Run: headless pygame with SDL's dummy video driver; simulated clock (each Clock.tick advances the game by its frame time, no real sleeping); random seed 0; keys injected as events and as key.get_pressed() state; no mouse input.
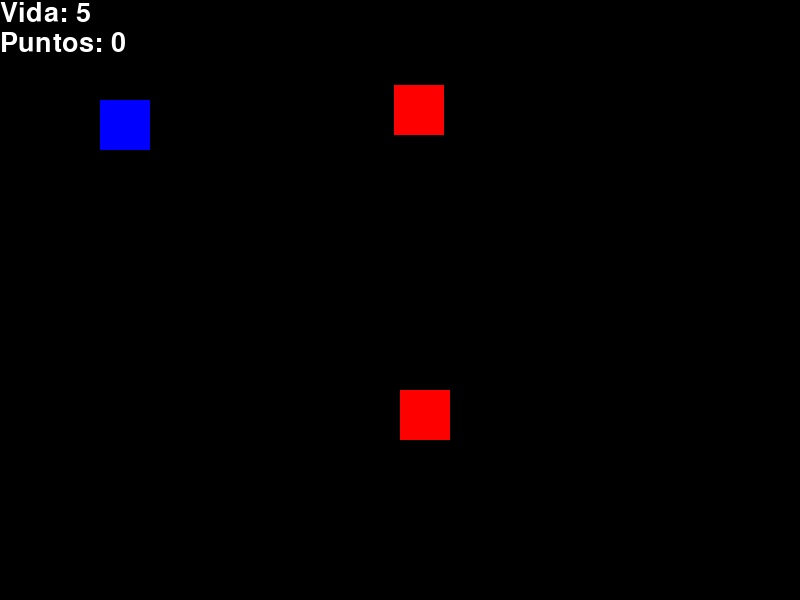
Frame 1 of 4 · flips 1–60 · no input
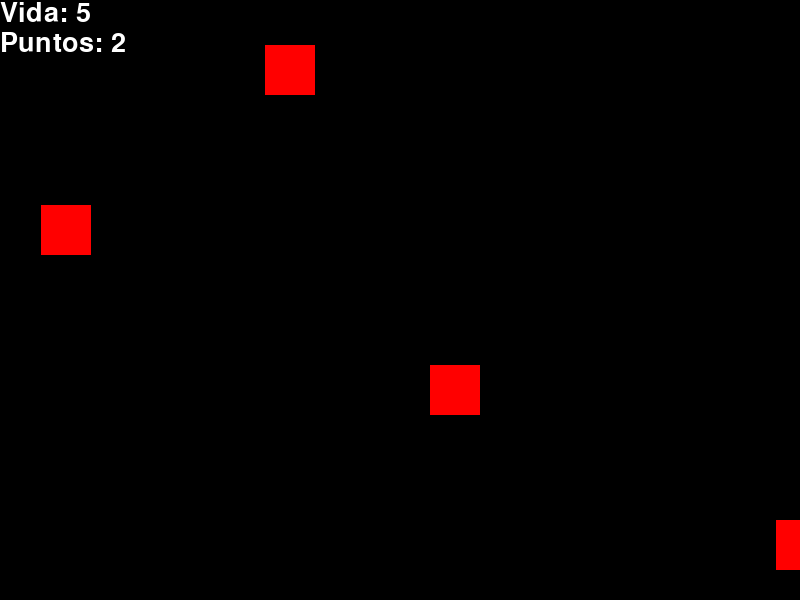
Frame 2 of 4 · flips 61–180 · tapped SPACE, RETURN · held RIGHT (→), D
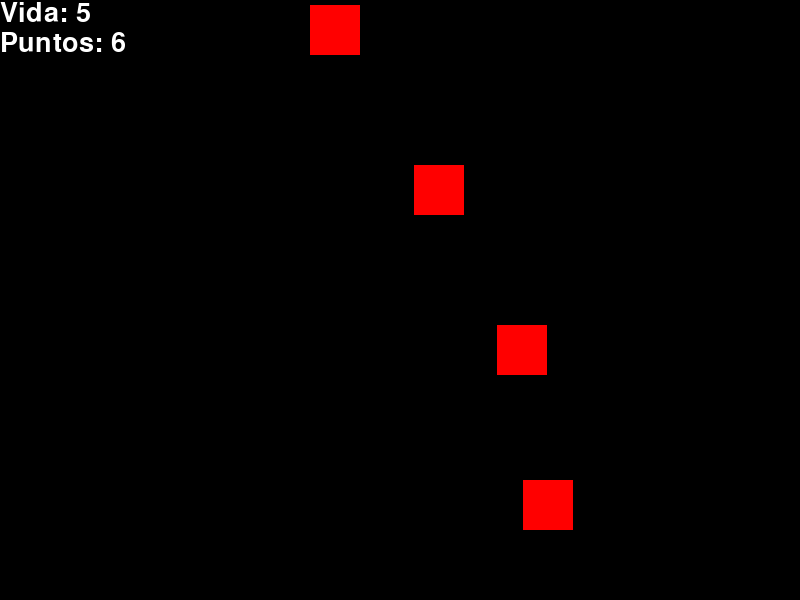
Frame 3 of 4 · flips 181–300 · held DOWN (↓), S
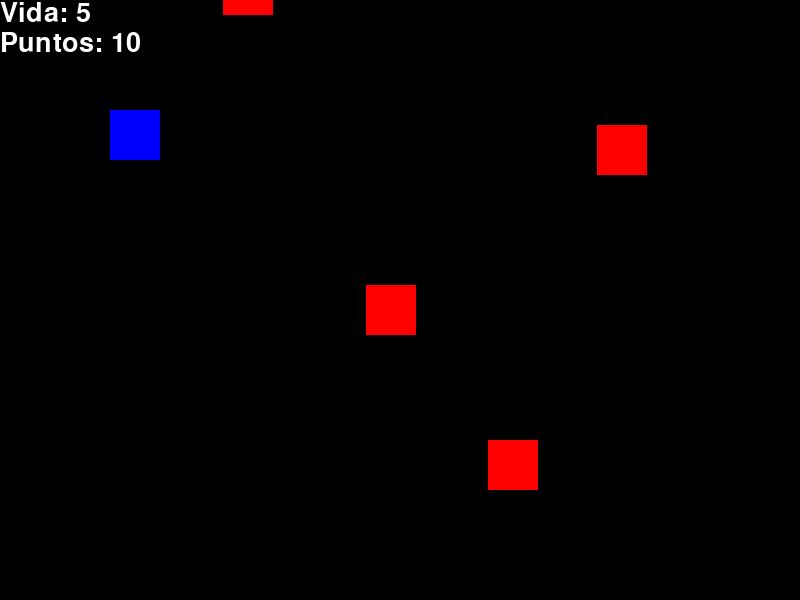
Frame 4 of 4 · flips 301–420 · held LEFT (←), A, UP (↑), W

The pygame program that drew these frames:

import pygame
import random
pygame.init ()

#PERSONAJES(CLASES)

class Cubo:
     def __init__(self, x, y):
          self.x=x
          self.y=y
          self.ancho= 50
          self.alto=50
          self.velocidad= 10
          self.color= "blue"
          self.rect= pygame.Rect(self.x, self.y, self.ancho, self.alto)


     def dibujar(self, VENTANA):
         pygame.draw.rect(VENTANA, self.color, self.rect)
         self.rect= pygame.Rect(self.x, self.y, self.ancho, self.alto)

class Enemigo:
     def __init__(self, x, y):
          self.x=x
          self.y=y
          self.ancho= 50
          self.alto=50
          self.velocidad= 5
          self.color= "red"
          self.rect= pygame.Rect(self.x, self.y, self.ancho, self.alto)


     def dibujar(self, VENTANA):
         pygame.draw.rect(VENTANA, self.color, self.rect)
         self.rect= pygame.Rect(self.x, self.y, self.ancho, self.alto)
    
     def movimiento(self):
           self.y += self.velocidad



class Bala:
     def __init__(self, x, y):
          self.x=x
          self.y=y
          self.ancho= 10
          self.alto=10
          self.velocidad= 7
          self.color= "yellow"
          self.rect= pygame.Rect(self.x, self.y, self.ancho, self.alto)


     def dibujar(self, VENTANA):
         pygame.draw.rect(VENTANA, self.color, self.rect)
         self.rect= pygame.Rect(self.x, self.y, self.ancho, self.alto)
    
     def movimiento(self):
           self.y -= self.velocidad







#DEF

def crear_bala():
      global ultima_bala

      if pygame.time.get_ticks()-ultima_bala > tiempo_entre_bala:
            balas.append(Bala(cubo.rect.centerx, cubo.rect.centery))
            ultima_bala = pygame.time.get_ticks()
      

def gestionar_teclas(teclas):
    if teclas [pygame.K_w]:
            cubo.y -=cubo.velocidad
    if teclas [pygame.K_s]:
            cubo.y +=cubo.velocidad
    if teclas [pygame.K_a]:
            cubo.x -=cubo.velocidad
    if teclas [pygame.K_d]:
            cubo.x +=cubo.velocidad
    if teclas [pygame.K_SPACE]:
            crear_bala()
        



#MENUS

ancho=800
alto=600
VENTANA=pygame.display.set_mode([ancho,alto])
pygame.display.set_caption("TOTAL WAR")
VENTANA.fill((0,0,0))
fps=60
FUENTE= pygame.font.SysFont("Arial BLackaaaaad", 40)

jugando=True
cubo=Cubo (100,100)

reloj = pygame.time.Clock()

vidas= 5
puntos= 0

tiempo_pasado = 0
tiempo_entre_enemigos = 500

enemigos = []
enemigos.append(Enemigo(ancho/2, 100))

balas=[]
ultima_bala= 0
tiempo_entre_bala= 400



while jugando and vidas>0:
    tiempo_pasado += reloj.tick(fps)
    if tiempo_pasado > tiempo_entre_enemigos:
          enemigos.append(Enemigo (random.randint(0,ancho),-50))
          tiempo_pasado = 0

    eventos =pygame.event.get()

    teclas=pygame.key.get_pressed()

    texto_vida= FUENTE.render(f"Vida: {vidas}", True, "white")
    texto_puntos= FUENTE.render(f"Puntos: {puntos}", True, "white")

    gestionar_teclas(teclas)

    for evento in eventos:
                if evento.type == pygame.QUIT:
                    jugando=False

    VENTANA.fill("black")

    cubo.dibujar(VENTANA)


    for enemigo in enemigos:
          enemigo.dibujar(VENTANA)
          enemigo.movimiento()
          if pygame.Rect.colliderect(cubo.rect, enemigo.rect):
                print("HAS PERDIDO")
                vidas -= 1
                print(f"te quedan {vidas} vidas")
                enemigos.remove(enemigo)
          if enemigo.y + enemigo.alto>alto:
                puntos+= 1
                enemigos.remove(enemigo)
          for bala in balas:
                if pygame.Rect.colliderect(bala.rect, enemigo.rect):
                      enemigos.remove(enemigo)
                      balas.remove(bala)
                      

    for bala in balas:
          bala.dibujar(VENTANA)
          bala.movimiento()


    VENTANA.blit(texto_vida, (0,0))
    VENTANA.blit(texto_puntos, (0,30))
          




    pygame.display.update()



quit()
